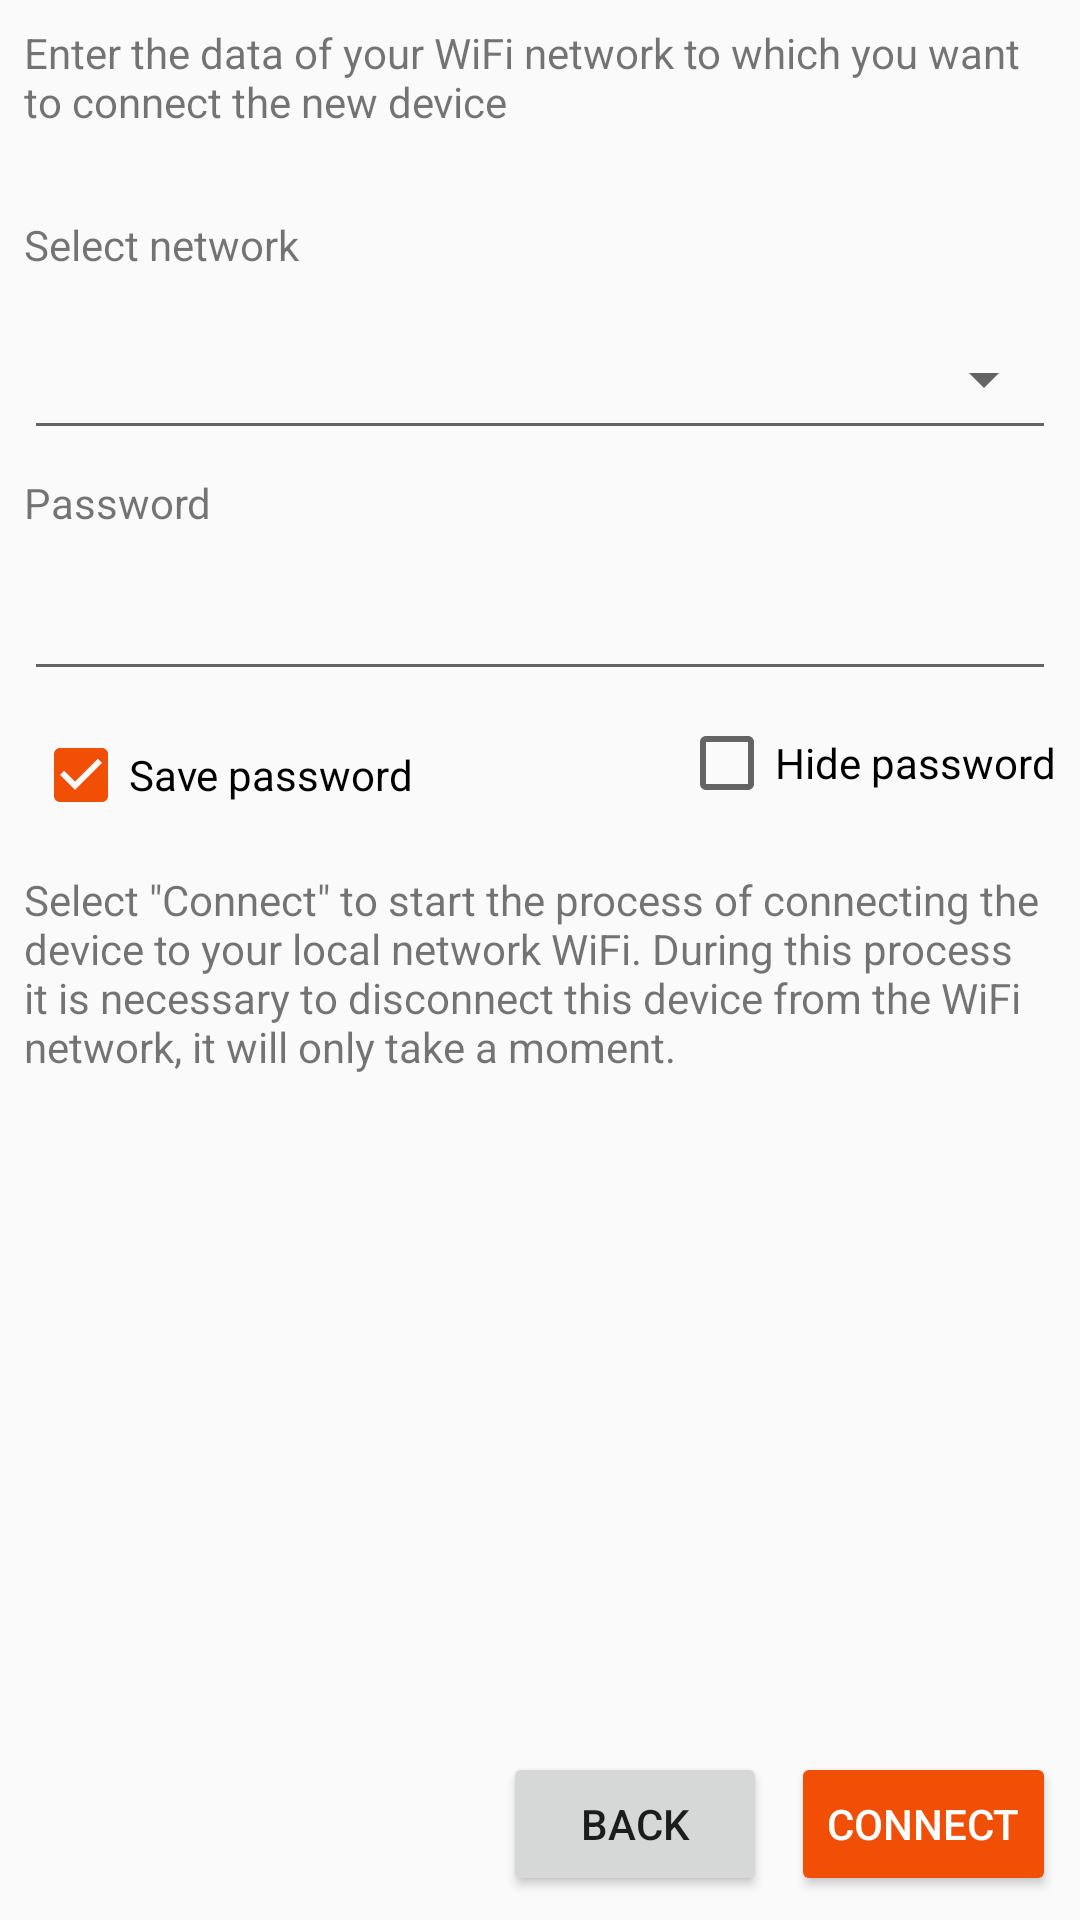

Write the Android layout XML for this screen, with the resource values it uses.
<!-- AndroidManifest.xml: application theme AppTheme -->
<!-- res/layout/fragment_creator_ap_data.xml -->
<?xml version="1.0" encoding="utf-8"?>
<android.support.constraint.ConstraintLayout xmlns:android="http://schemas.android.com/apk/res/android"
    xmlns:app="http://schemas.android.com/apk/res-auto"
    xmlns:tools="http://schemas.android.com/tools"
    android:layout_width="match_parent"
    android:layout_height="match_parent"
    tools:context=".ui.adddevicecreator.apdata.ApDataCreatorFragment">

    <TextView
        android:id="@+id/textView4"
        android:layout_width="wrap_content"
        android:layout_height="wrap_content"
        android:layout_marginStart="8dp"
        android:layout_marginTop="16dp"
        android:text="@string/select_network"
        app:layout_constraintStart_toStartOf="parent"
        app:layout_constraintTop_toBottomOf="@+id/textView7" />

    <TextView
        android:id="@+id/textView5"
        android:layout_width="wrap_content"
        android:layout_height="wrap_content"
        android:layout_marginStart="8dp"
        android:layout_marginTop="8dp"
        android:text="@string/password"
        app:layout_constraintStart_toStartOf="parent"
        app:layout_constraintTop_toBottomOf="@+id/spinner_ap" />

    <Button
        android:id="@+id/btn_accept"
        style="@style/Widget.AppCompat.Button.Colored"
        android:layout_width="wrap_content"
        android:layout_height="wrap_content"
        android:layout_marginEnd="8dp"
        android:layout_marginBottom="8dp"
        android:text="@string/connect"
        app:layout_constraintBottom_toBottomOf="parent"
        app:layout_constraintEnd_toEndOf="parent" />

    <EditText
        android:id="@+id/txt_ap_password"
        android:layout_width="0dp"
        android:layout_height="wrap_content"
        android:layout_marginStart="8dp"
        android:layout_marginTop="12dp"
        android:layout_marginEnd="8dp"
        android:ems="10"
        android:inputType="text"
        app:layout_constraintEnd_toEndOf="parent"
        app:layout_constraintHorizontal_bias="0.333"
        app:layout_constraintStart_toStartOf="parent"
        app:layout_constraintTop_toBottomOf="@+id/textView5" />

    <Button
        android:id="@+id/btn_cancel"
        android:layout_width="wrap_content"
        android:layout_height="wrap_content"
        android:layout_marginEnd="8dp"
        android:layout_marginBottom="8dp"
        android:text="@string/back"
        app:layout_constraintBottom_toBottomOf="parent"
        app:layout_constraintEnd_toStartOf="@+id/btn_accept" />

    <TextView
        android:id="@+id/textView6"
        android:layout_width="0dp"
        android:layout_height="119dp"
        android:layout_marginStart="8dp"
        android:layout_marginTop="16dp"
        android:layout_marginEnd="8dp"
        android:text="@string/connecting_info"
        app:layout_constraintEnd_toEndOf="parent"
        app:layout_constraintHorizontal_bias="0.0"
        app:layout_constraintStart_toStartOf="parent"
        app:layout_constraintTop_toBottomOf="@+id/chkSavePassword" />

    <TextView
        android:id="@+id/textView7"
        android:layout_width="0dp"
        android:layout_height="48dp"
        android:layout_marginStart="8dp"
        android:layout_marginTop="8dp"
        android:layout_marginEnd="8dp"
        android:text="@string/ap_data_info"
        app:layout_constraintEnd_toEndOf="parent"
        app:layout_constraintStart_toStartOf="parent"
        app:layout_constraintTop_toTopOf="parent" />

    <Spinner
        android:id="@+id/spinner_ap"
        style="@android:style/Widget.Material.Spinner.Underlined"
        android:layout_width="0dp"
        android:layout_height="47dp"
        android:layout_marginStart="8dp"
        android:layout_marginTop="12dp"
        app:layout_constraintEnd_toStartOf="@+id/btn_ap_data_refresh"
        app:layout_constraintStart_toStartOf="parent"
        app:layout_constraintTop_toBottomOf="@+id/textView4" />

    <CheckBox
        android:id="@+id/chkSavePassword"
        android:layout_width="143dp"
        android:layout_height="wrap_content"
        android:layout_marginStart="8dp"
        android:layout_marginTop="12dp"
        android:layout_marginEnd="8dp"
        android:checked="true"
        android:text="@string/save_password"
        app:layout_constraintEnd_toEndOf="parent"
        app:layout_constraintHorizontal_bias="0.015"
        app:layout_constraintStart_toStartOf="parent"
        app:layout_constraintTop_toBottomOf="@+id/txt_ap_password" />

    <CheckBox
        android:id="@+id/chkShowPassword"
        android:layout_width="wrap_content"
        android:layout_height="wrap_content"
        android:layout_marginTop="8dp"
        android:layout_marginEnd="8dp"
        android:checked="false"
        android:text="@string/hide_password"
        app:layout_constraintEnd_toEndOf="parent"
        app:layout_constraintTop_toBottomOf="@+id/txt_ap_password" />

    <ImageButton
        android:id="@+id/btn_ap_data_refresh"
        android:layout_width="wrap_content"
        android:layout_height="wrap_content"
        android:layout_marginEnd="8dp"
        android:background="@android:color/transparent"
        android:src="@drawable/ic_sync_black_24dp"
        app:layout_constraintBottom_toBottomOf="@+id/spinner_ap"
        app:layout_constraintEnd_toEndOf="parent"
        app:layout_constraintTop_toTopOf="@+id/spinner_ap" />


</android.support.constraint.ConstraintLayout>
<!-- resources referenced by this layout -->
<resources>
  <string name="ap_data_info">Enter the data of your WiFi network to which you want to connect the new device</string>
  <string name="back">Back</string>
  <string name="connect">Connect</string>
  <string name="connecting_info">Select  \"Connect\" to start the process of connecting the device to your local network WiFi. During this process it is necessary to disconnect this device from the WiFi network, it will only take a moment.</string>
  <string name="hide_password">Hide password</string>
  <string name="password">Password</string>
  <string name="save_password">Save password</string>
  <string name="select_network">Select network</string>
  <style name="AppTheme" parent="Theme.AppCompat.Light.DarkActionBar">
          
          <item name="colorPrimary">@color/colorPrimary</item>
          <item name="colorPrimaryDark">@color/colorPrimary</item>
          <item name="colorAccent">@color/colorOrange</item>
      </style>
  <color name="colorPrimary">#333333</color>
  <color name="colorOrange">#f14f06</color>
</resources>
